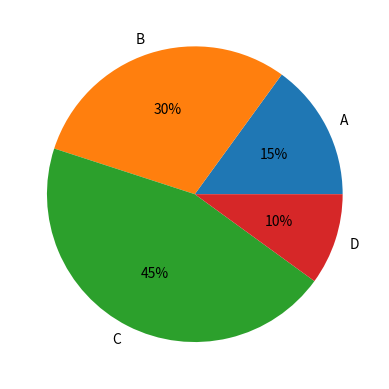

Source code (Python):
# -*- coding: utf-8 -*-

import matplotlib.pyplot as plt

labels = 'A', 'B', 'C', 'D'
fracs = [15, 30, 45, 10]
plt.axes(aspect=1)

# 显示饼状图的百分比
plt.pie(fracs, labels=labels, autopct='%.0f%%'   )
plt.show()

